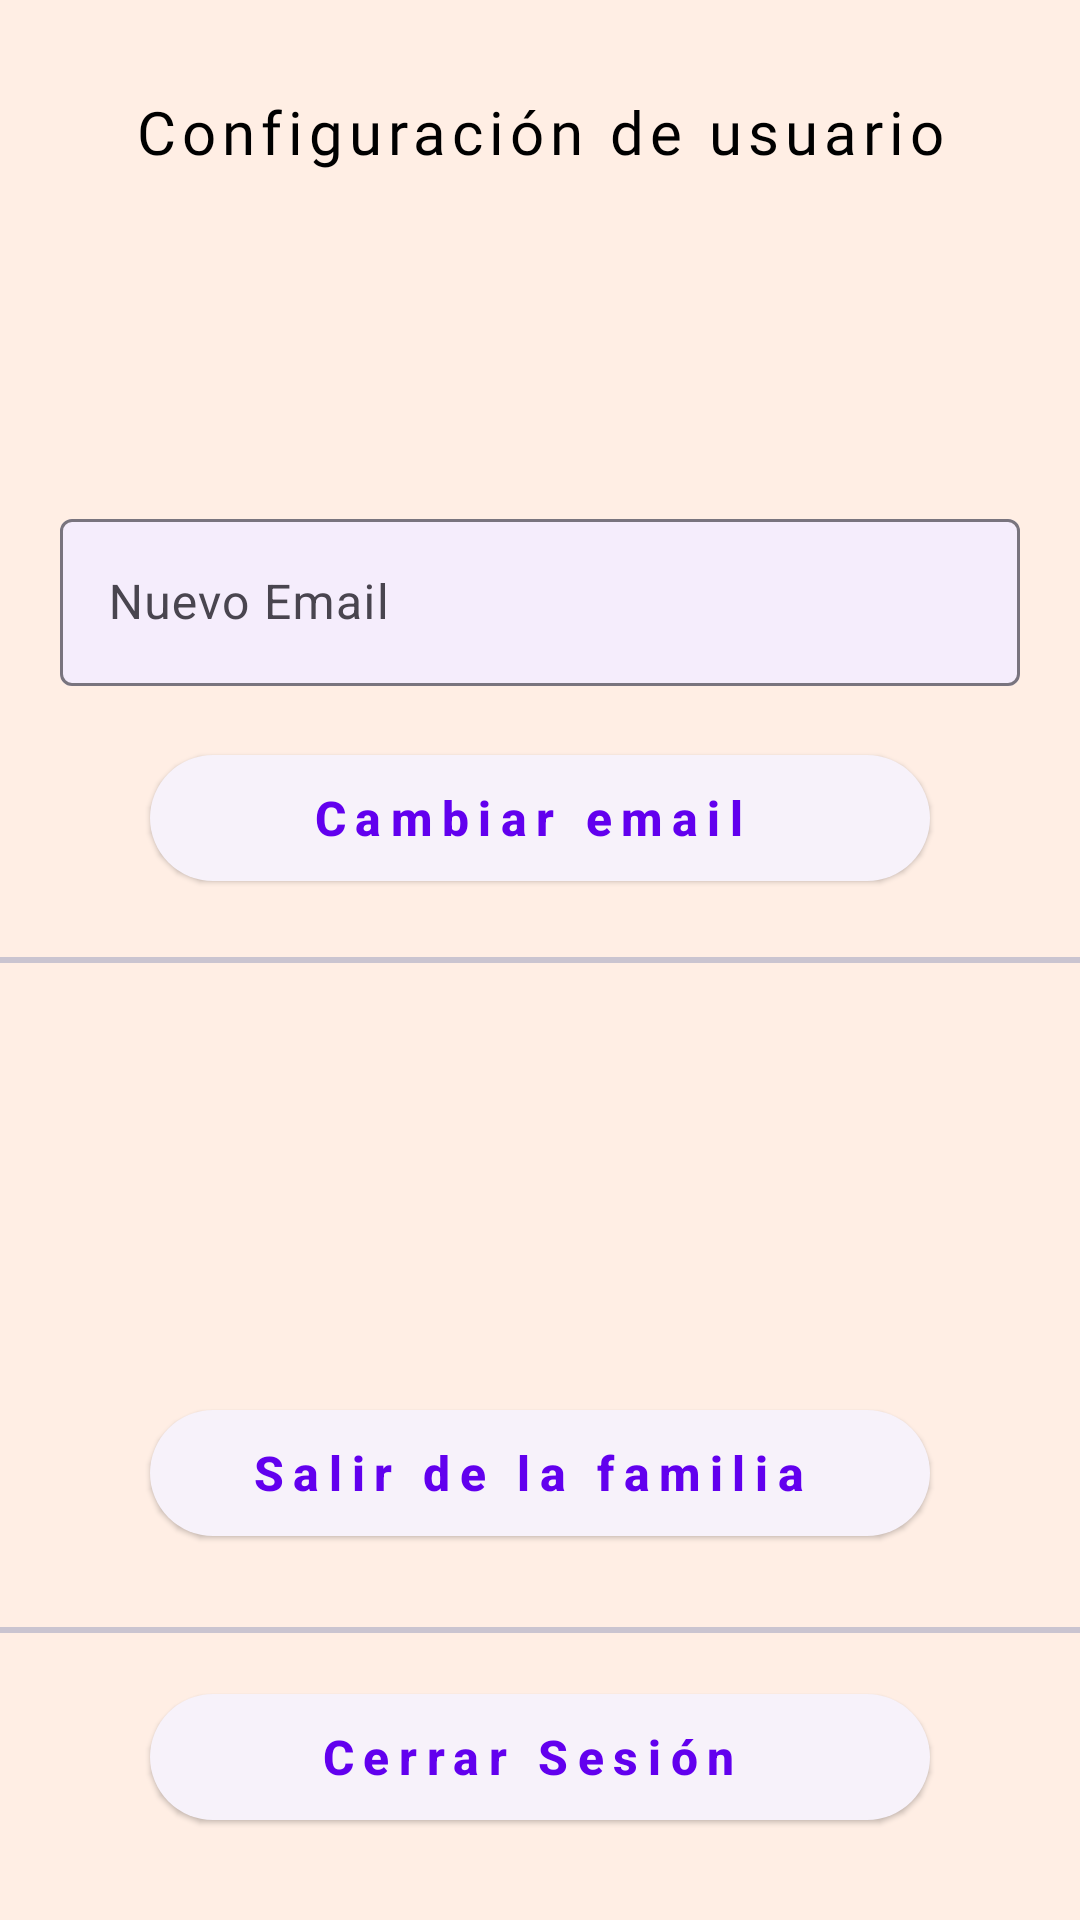

Here is an Android app screen rendered from its layout file. Give the layout XML and the strings, colors and styles it references.
<!-- AndroidManifest.xml: application theme Theme.ListApp -->
<!-- res/layout/fragment_user_config.xml -->
<?xml version="1.0" encoding="utf-8"?>
<FrameLayout xmlns:android="http://schemas.android.com/apk/res/android"
    xmlns:app="http://schemas.android.com/apk/res-auto"
    xmlns:tools="http://schemas.android.com/tools"
    android:layout_width="match_parent"
    android:layout_height="match_parent"
    android:background="#FFEEE4"
    tools:context=".ui.config.UserConfigFragment">

    <androidx.constraintlayout.widget.ConstraintLayout
        android:layout_width="match_parent"
        android:layout_height="match_parent">

        <TextView
            android:id="@+id/tituloConfiguracion"
            android:layout_width="wrap_content"
            android:layout_height="33dp"
            android:fontFamily="@font/amaranth_bold"
            android:letterSpacing="0.1"
            android:text="@string/configuraci_n_de_usuario"
            android:textAlignment="center"
            android:textColor="#000000"
            android:textSize="20sp"
            app:layout_constraintBottom_toBottomOf="parent"
            app:layout_constraintEnd_toEndOf="parent"
            app:layout_constraintStart_toStartOf="parent"
            app:layout_constraintTop_toTopOf="parent"
            app:layout_constraintVertical_bias="0.05" />

        <TextView
            android:id="@+id/nombreUsuario"
            android:layout_width="wrap_content"
            android:layout_height="wrap_content"
            android:fontFamily="@font/amaranth_bold"
            android:layout_marginHorizontal="20dp"
            android:letterSpacing="0.1"
            tools:text="Nombre del usuario: Pepe Argento"
            android:textAlignment="textStart"
            android:textColor="#000000"
            android:textSize="16sp"
            app:layout_constraintBottom_toBottomOf="parent"
            app:layout_constraintEnd_toEndOf="parent"
            app:layout_constraintStart_toStartOf="parent"
            app:layout_constraintTop_toTopOf="parent"
            app:layout_constraintVertical_bias="0.13" />

        <TextView
            android:id="@+id/email"
            android:layout_width="wrap_content"
            android:layout_height="33dp"
            android:fontFamily="@font/amaranth_bold"
            android:layout_marginHorizontal="20dp"
            android:letterSpacing="0.1"
            tools:text="Email del usuario: pepe@argento.com"
            android:textAlignment="textStart"
            android:textColor="#000000"
            android:textSize="16sp"
            app:layout_constraintBottom_toBottomOf="parent"
            app:layout_constraintEnd_toEndOf="parent"
            app:layout_constraintStart_toStartOf="parent"
            app:layout_constraintTop_toTopOf="parent"
            app:layout_constraintVertical_bias="0.20" />

        <com.google.android.material.textfield.TextInputLayout
            android:id="@+id/tfNewEmail"
            android:layout_width="match_parent"
            android:layout_height="wrap_content"
            android:layout_marginHorizontal="20dp"
            android:hint="@string/nuevo_email"
            app:boxBackgroundColor="#FFF5EDFC"
            app:errorEnabled="true"
            app:endIconMode="clear_text"
            app:layout_constraintBottom_toBottomOf="parent"
            app:layout_constraintEnd_toEndOf="parent"
            app:layout_constraintStart_toStartOf="parent"
            app:layout_constraintTop_toTopOf="parent"
            app:layout_constraintVertical_bias="0.3">

            <com.google.android.material.textfield.TextInputEditText
                android:layout_width="match_parent"
                android:layout_height="wrap_content"
                android:inputType="textEmailAddress" />

        </com.google.android.material.textfield.TextInputLayout>

        <com.google.android.material.button.MaterialButton
            style="@style/Widget.Material3.Button.ElevatedButton.Icon"
            android:id="@+id/btnCambiarEmail"
            android:layout_width="match_parent"
            android:layout_height="50dp"
            android:layout_marginHorizontal="50dp"
            android:text="@string/cambiar_email"
            android:letterSpacing="0.2"
            android:textAllCaps="false"
            android:textSize="16sp"
            android:textStyle="bold"
            android:elevation="8dp"
            app:layout_constraintBottom_toBottomOf="parent"
            app:layout_constraintEnd_toEndOf="parent"
            app:layout_constraintStart_toStartOf="parent"
            app:layout_constraintTop_toTopOf="parent"
            app:layout_constraintVertical_bias="0.42" />

        <com.google.android.material.divider.MaterialDivider
            android:layout_width="match_parent"
            android:layout_height="2dp"
            app:layout_constraintBottom_toBottomOf="parent"
            app:layout_constraintEnd_toEndOf="parent"
            app:layout_constraintStart_toStartOf="parent"
            app:layout_constraintTop_toTopOf="parent"
            app:layout_constraintVertical_bias="0.5" />

        <TextView
            android:id="@+id/nombreFamilia"
            android:layout_width="wrap_content"
            android:layout_height="wrap_content"
            android:fontFamily="@font/amaranth_bold"
            android:layout_marginHorizontal="20dp"
            android:letterSpacing="0.1"
            tools:text="Familia: Los Argento"
            android:textAlignment="textStart"
            android:textColor="#000000"
            android:textSize="18sp"
            app:layout_constraintBottom_toBottomOf="parent"
            app:layout_constraintEnd_toEndOf="parent"
            app:layout_constraintStart_toStartOf="parent"
            app:layout_constraintTop_toTopOf="parent"
            app:layout_constraintVertical_bias="0.55" />

        <TextView
            android:id="@+id/codigoFamilia"
            android:layout_width="wrap_content"
            android:layout_height="wrap_content"
            android:fontFamily="@font/amaranth_bold"
            android:layout_marginHorizontal="20dp"
            android:letterSpacing="0.1"
            tools:text="Código: zXcVbn"
            android:textAlignment="textStart"
            android:textColor="#000000"
            android:textSize="16sp"
            app:layout_constraintBottom_toBottomOf="parent"
            app:layout_constraintEnd_toEndOf="parent"
            app:layout_constraintStart_toStartOf="parent"
            app:layout_constraintTop_toTopOf="parent"
            app:layout_constraintVertical_bias="0.62" />

        <TextView
            android:id="@+id/passFamilia"
            android:layout_width="wrap_content"
            android:layout_height="wrap_content"
            android:fontFamily="@font/amaranth_bold"
            android:layout_marginHorizontal="20dp"
            android:letterSpacing="0.1"
            tools:text="Contraseña: 123456"
            android:textAlignment="textStart"
            android:textColor="#000000"
            android:textSize="16sp"
            app:layout_constraintBottom_toBottomOf="parent"
            app:layout_constraintEnd_toEndOf="parent"
            app:layout_constraintStart_toStartOf="parent"
            app:layout_constraintTop_toTopOf="parent"
            app:layout_constraintVertical_bias="0.69" />

        <com.google.android.material.button.MaterialButton
            style="@style/Widget.Material3.Button.ElevatedButton.Icon"
            android:id="@+id/btnSalirFamilia"
            android:layout_width="match_parent"
            android:layout_height="50dp"
            android:layout_marginHorizontal="50dp"
            android:text="@string/salir_de_la_familia"
            android:letterSpacing="0.2"
            android:textAllCaps="false"
            android:textSize="16sp"
            android:textStyle="bold"
            android:elevation="8dp"
            app:layout_constraintBottom_toBottomOf="parent"
            app:layout_constraintEnd_toEndOf="parent"
            app:layout_constraintStart_toStartOf="parent"
            app:layout_constraintTop_toTopOf="parent"
            app:layout_constraintVertical_bias="0.79" />

        <com.google.android.material.divider.MaterialDivider
            android:layout_width="match_parent"
            android:layout_height="2dp"
            app:layout_constraintBottom_toBottomOf="parent"
            app:layout_constraintEnd_toEndOf="parent"
            app:layout_constraintStart_toStartOf="parent"
            app:layout_constraintTop_toTopOf="parent"
            app:layout_constraintVertical_bias="0.85" />


        <com.google.android.material.button.MaterialButton
            style="@style/Widget.Material3.Button.ElevatedButton.Icon"
            android:id="@+id/btnCerrarSesion"
            android:layout_width="match_parent"
            android:layout_height="50dp"
            android:layout_marginHorizontal="50dp"
            android:text="@string/cerrar_sesi_n"
            android:letterSpacing="0.2"
            android:textAllCaps="false"
            android:textSize="16sp"
            android:textStyle="bold"
            android:elevation="8dp"
            app:layout_constraintBottom_toBottomOf="parent"
            app:layout_constraintEnd_toEndOf="parent"
            app:layout_constraintStart_toStartOf="parent"
            app:layout_constraintTop_toTopOf="parent"
            app:layout_constraintVertical_bias="0.95" />

    </androidx.constraintlayout.widget.ConstraintLayout>
</FrameLayout>
<!-- resources referenced by this layout -->
<resources>
  <string name="cambiar_email">Cambiar email</string>
  <string name="cerrar_sesi_n">Cerrar Sesión</string>
  <string name="configuraci_n_de_usuario">Configuración de usuario</string>
  <string name="nuevo_email">Nuevo Email</string>
  <string name="salir_de_la_familia">Salir de la familia</string>
  <style name="Theme.ListApp" parent="Theme.Material3.DayNight.NoActionBar">
          
          <item name="colorPrimary">@color/purple_500</item>
          <item name="colorPrimaryVariant">@color/purple_700</item>
          <item name="colorOnPrimary">@color/white</item>
          
          <item name="colorSecondary">@color/teal_200</item>
          <item name="colorSecondaryVariant">@color/teal_700</item>
          <item name="colorOnSecondary">@color/black</item>
          
          <item name="android:statusBarColor" tools:targetApi="l">?attr/colorPrimaryVariant</item>
          
      </style>
  <color name="purple_500">#FF6200EE</color>
  <color name="purple_700">#FF3700B3</color>
  <color name="white">#FFFFFFFF</color>
  <color name="teal_200">#FF03DAC5</color>
  <color name="teal_700">#FF018786</color>
  <color name="black">#FF000000</color>
</resources>
